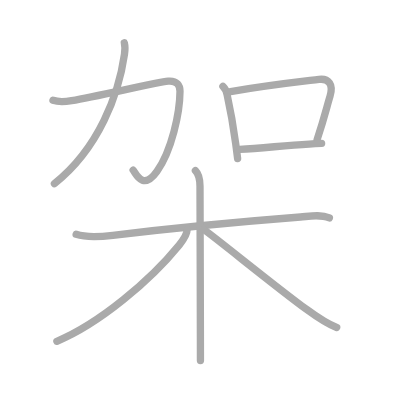
t = 0.00 s
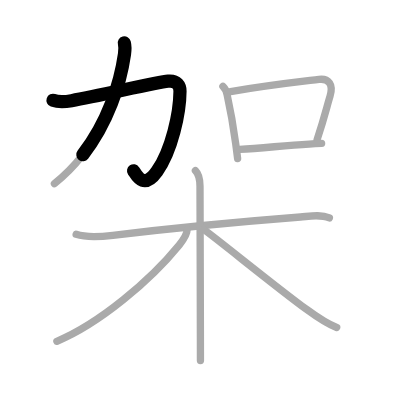
t = 1.75 s
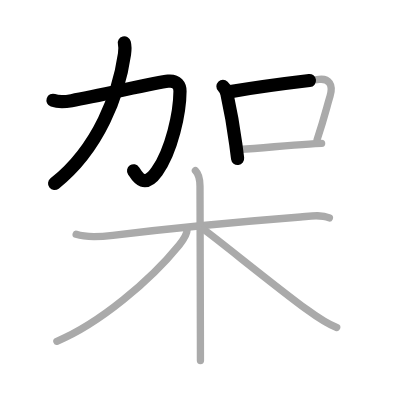
t = 3.50 s
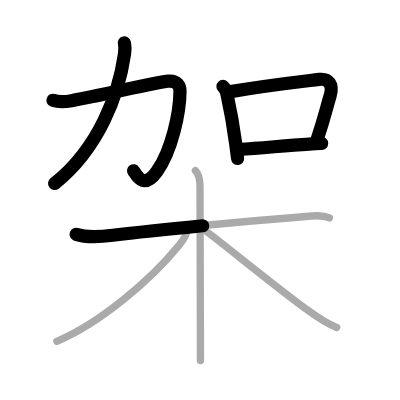
t = 5.50 s
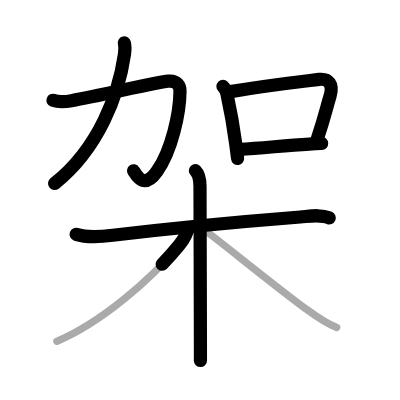
t = 7.25 s
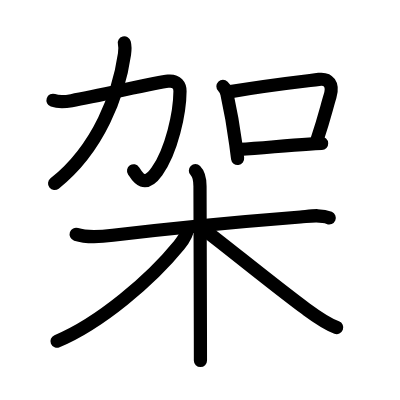
t = 9.00 s

The animated SVG that drew these frames (rendered in a browser with its animation timeline set to each time). Animation: 9 SMIL elements (animate=9); one cycle of 9.00 s.

<?xml version="1.0" standalone="no"?>
<!DOCTYPE svg PUBLIC "-//W3C//DTD SVG 1.1//EN"   "http://www.w3.org/Graphics/SVG/1.1/DTD/svg11.dtd">
<svg width="400px" height="400px"  version="1.1" xmlns="http://www.w3.org/2000/svg">
  <defs>
    <marker id="Triangle" viewBox="0 0 10 10" refX="0" refY="5" markerUnits="strokeWidth" markerWidth="3" style="stroke-opacity:0%;fill:#aaaaaa;" markerHeight="2" orient="auto">
      <path d="M 0 0 L 10 5 L 0 10 z" />
    </marker>
    
    <marker id="Arrow" viewBox="0 0 10 10" refX="5" refY="5" markerUnits="strokeWidth" markerWidth="1.8" style="stroke-opacity:0%;fill:#770000;" markerHeight="2" orient="auto">
      <path d="M 0 4 L 6 4 L 4 1 L 10 5 L 4 9 L 6 6 L 0 6 z" />
        <circle cx="5" cy="5" r="5" />
      </marker>
    
    <marker id="TriangleRed" viewBox="0 0 10 10" refX="0" refY="5" markerUnits="strokeWidth" markerWidth="3" style="stroke-opacity:0%;fill:#CC0000;" markerHeight="2" orient="auto">
      <path d="M 0 0 L 10 5 L 0 10 z" />
    </marker>
    
    <marker id="ArrowRed" viewBox="0 0 10 10" refX="5" refY="5" markerUnits="strokeWidth" markerWidth="1.8" style="stroke-opacity:0%;fill:#CC0000;" markerHeight="2" orient="auto">
      <path d="M 0 4 L 6 4 L 4 1 L 10 5 L 4 9 L 6 6 L 0 6 z" />
        <circle cx="5" cy="5" r="5" />
      </marker>
    
  </defs>
  
  <path style="fill:#ffffff; fill-opacity:100%; fill-rule:evenodd; stroke-width:0;" d="M 0 0 L 400px 0 L 400px 400px L 0 400px L 0 0" />

  <g transform="scale(3.6697247706422 3.6697247706422)">
<path style="fill:none; fill-opacity:0%; fill-rule:evenodd; stroke:#aaaaaa; stroke-opacity:100%; stroke-width: 1.5pt; stroke-linejoin:round; stroke-linecap:round;" d="M14.44 27.33c1.39 0.48 3.61 0.35 5.07 0.1c7.72-1.31 22.93-5.01 26.32-5.31c2.43-0.22 3.23 1.22 3.22 2.75c-0.04 5.89-2.25 16.15-6.28 21.83C39 52 37.12 47.5 36.28 46.37"></path>
<path style="fill:none; fill-opacity:0%; fill-rule:evenodd; stroke:#aaaaaa; stroke-opacity:100%; stroke-width: 1.5pt; stroke-linejoin:round; stroke-linecap:round;" d="M33.88 11.68c0.25 0.95 0.15 2.32 0.04 3.09C32.38 25.5 27 40.38 14.83 50.03"></path>
<path style="fill:none; fill-opacity:0%; fill-rule:evenodd; stroke:#aaaaaa; stroke-opacity:100%; stroke-width: 1.5pt; stroke-linejoin:round; stroke-linecap:round;" d="M60.75 23.53c0.67 0.67 1.04 1.4 1.14 2.31c0.86 3.9 1.68 8.42 2.35 13.4c0.19 1.4 0.36 2.75 0.51 3.97"></path>
<path style="fill:none; fill-opacity:0%; fill-rule:evenodd; stroke:#aaaaaa; stroke-opacity:100%; stroke-width: 1.5pt; stroke-linejoin:round; stroke-linecap:round;" d="M62.83 24.97c10.04-1.72 16.92-2.47 24.09-3.33c2.59-0.31 4.02 1.34 3.01 4.59c-0.93 3.02-1.43 5.52-3.52 11.81"></path>
<path style="fill:none; fill-opacity:0%; fill-rule:evenodd; stroke:#aaaaaa; stroke-opacity:100%; stroke-width: 1.5pt; stroke-linejoin:round; stroke-linecap:round;" d="M65.32 40.69c5.97-0.29 11.59-0.98 18.93-1.43c1.1-0.07 2.23-0.13 3.39-0.18"></path>
<path style="fill:none; fill-opacity:0%; fill-rule:evenodd; stroke:#aaaaaa; stroke-opacity:100%; stroke-width: 1.5pt; stroke-linejoin:round; stroke-linecap:round;" d="M20.75 63.86c3.17 1.03 6.74 0.66 10 0.26c11.29-1.36 36.74-3.87 51.12-4.99c2.55-0.2 5.45-0.79 7.88 0.27"></path>
<path style="fill:none; fill-opacity:0%; fill-rule:evenodd; stroke:#aaaaaa; stroke-opacity:100%; stroke-width: 1.5pt; stroke-linejoin:round; stroke-linecap:round;" d="M53.25 46.5c1.06 1.06 1.25 2.5 1.25 4.25c0 7.11 0.09 27.44 0.11 41c0 2.42 0.01 4.62 0.01 6.5"></path>
<path style="fill:none; fill-opacity:0%; fill-rule:evenodd; stroke:#aaaaaa; stroke-opacity:100%; stroke-width: 1.5pt; stroke-linejoin:round; stroke-linecap:round;" d="M51 62.5c0 1.57-1.25 3.16-2.18 4.29C40.99 76.41 27.22 88.09 15.5 93"></path>
<path style="fill:none; fill-opacity:0%; fill-rule:evenodd; stroke:#aaaaaa; stroke-opacity:100%; stroke-width: 1.5pt; stroke-linejoin:round; stroke-linecap:round;" d="M55.5 62.5c4.18 3.02 19.64 15.65 28.01 21.78c2.61 1.92 5.19 3.82 8.24 4.97"></path>

<path style="fill:none; fill-opacity:0%; fill-rule:evenodd; stroke:#000000; stroke-opacity:100%; stroke-width: 2.7pt; stroke-linejoin:round; stroke-linecap:round;" d="M14.44 27.33c1.39 0.48 3.61 0.35 5.07 0.1c7.72-1.31 22.93-5.01 26.32-5.31c2.43-0.22 3.23 1.22 3.22 2.75c-0.04 5.89-2.25 16.15-6.28 21.83C39 52 37.12 47.5 36.28 46.37" pathLength="100" stroke-dashoffset="100" stroke-dasharray="100 105"><animate id="dashAnim1" attributeName="stroke-dashoffset" from="100" to="0" dur="1s" calcMode="linear" fill="freeze"/></path>
<path style="fill:none; fill-opacity:0%; fill-rule:evenodd; stroke:#000000; stroke-opacity:100%; stroke-width: 2.7pt; stroke-linejoin:round; stroke-linecap:round;" d="M33.88 11.68c0.25 0.95 0.15 2.32 0.04 3.09C32.38 25.5 27 40.38 14.83 50.03" pathLength="100" stroke-dashoffset="100" stroke-dasharray="100 105"><animate id="dashAnim2" attributeName="stroke-dashoffset" from="100" to="0" dur="1s" calcMode="linear" begin="dashAnim1.end" fill="freeze"/></path>
<path style="fill:none; fill-opacity:0%; fill-rule:evenodd; stroke:#000000; stroke-opacity:100%; stroke-width: 2.7pt; stroke-linejoin:round; stroke-linecap:round;" d="M60.75 23.53c0.67 0.67 1.04 1.4 1.14 2.31c0.86 3.9 1.68 8.42 2.35 13.4c0.19 1.4 0.36 2.75 0.51 3.97" pathLength="100" stroke-dashoffset="100" stroke-dasharray="100 105"><animate id="dashAnim3" attributeName="stroke-dashoffset" from="100" to="0" dur="1s" calcMode="linear" begin="dashAnim2.end" fill="freeze"/></path>
<path style="fill:none; fill-opacity:0%; fill-rule:evenodd; stroke:#000000; stroke-opacity:100%; stroke-width: 2.7pt; stroke-linejoin:round; stroke-linecap:round;" d="M62.83 24.97c10.04-1.72 16.92-2.47 24.09-3.33c2.59-0.31 4.02 1.34 3.01 4.59c-0.93 3.02-1.43 5.52-3.52 11.81" pathLength="100" stroke-dashoffset="100" stroke-dasharray="100 105"><animate id="dashAnim4" attributeName="stroke-dashoffset" from="100" to="0" dur="1s" calcMode="linear" begin="dashAnim3.end" fill="freeze"/></path>
<path style="fill:none; fill-opacity:0%; fill-rule:evenodd; stroke:#000000; stroke-opacity:100%; stroke-width: 2.7pt; stroke-linejoin:round; stroke-linecap:round;" d="M65.32 40.69c5.97-0.29 11.59-0.98 18.93-1.43c1.1-0.07 2.23-0.13 3.39-0.18" pathLength="100" stroke-dashoffset="100" stroke-dasharray="100 105"><animate id="dashAnim5" attributeName="stroke-dashoffset" from="100" to="0" dur="1s" calcMode="linear" begin="dashAnim4.end" fill="freeze"/></path>
<path style="fill:none; fill-opacity:0%; fill-rule:evenodd; stroke:#000000; stroke-opacity:100%; stroke-width: 2.7pt; stroke-linejoin:round; stroke-linecap:round;" d="M20.75 63.86c3.17 1.03 6.74 0.66 10 0.26c11.29-1.36 36.74-3.87 51.12-4.99c2.55-0.2 5.45-0.79 7.88 0.27" pathLength="100" stroke-dashoffset="100" stroke-dasharray="100 105"><animate id="dashAnim6" attributeName="stroke-dashoffset" from="100" to="0" dur="1s" calcMode="linear" begin="dashAnim5.end" fill="freeze"/></path>
<path style="fill:none; fill-opacity:0%; fill-rule:evenodd; stroke:#000000; stroke-opacity:100%; stroke-width: 2.7pt; stroke-linejoin:round; stroke-linecap:round;" d="M53.25 46.5c1.06 1.06 1.25 2.5 1.25 4.25c0 7.11 0.09 27.44 0.11 41c0 2.42 0.01 4.62 0.01 6.5" pathLength="100" stroke-dashoffset="100" stroke-dasharray="100 105"><animate id="dashAnim7" attributeName="stroke-dashoffset" from="100" to="0" dur="1s" calcMode="linear" begin="dashAnim6.end" fill="freeze"/></path>
<path style="fill:none; fill-opacity:0%; fill-rule:evenodd; stroke:#000000; stroke-opacity:100%; stroke-width: 2.7pt; stroke-linejoin:round; stroke-linecap:round;" d="M51 62.5c0 1.57-1.25 3.16-2.18 4.29C40.99 76.41 27.22 88.09 15.5 93" pathLength="100" stroke-dashoffset="100" stroke-dasharray="100 105"><animate id="dashAnim8" attributeName="stroke-dashoffset" from="100" to="0" dur="1s" calcMode="linear" begin="dashAnim7.end" fill="freeze"/></path>
<path style="fill:none; fill-opacity:0%; fill-rule:evenodd; stroke:#000000; stroke-opacity:100%; stroke-width: 2.7pt; stroke-linejoin:round; stroke-linecap:round;" d="M55.5 62.5c4.18 3.02 19.64 15.65 28.01 21.78c2.61 1.92 5.19 3.82 8.24 4.97" pathLength="100" stroke-dashoffset="100" stroke-dasharray="100 105"><animate id="dashAnim9" attributeName="stroke-dashoffset" from="100" to="0" dur="1s" calcMode="linear" begin="dashAnim8.end" fill="freeze"/></path>

</g>

</svg>  
          
